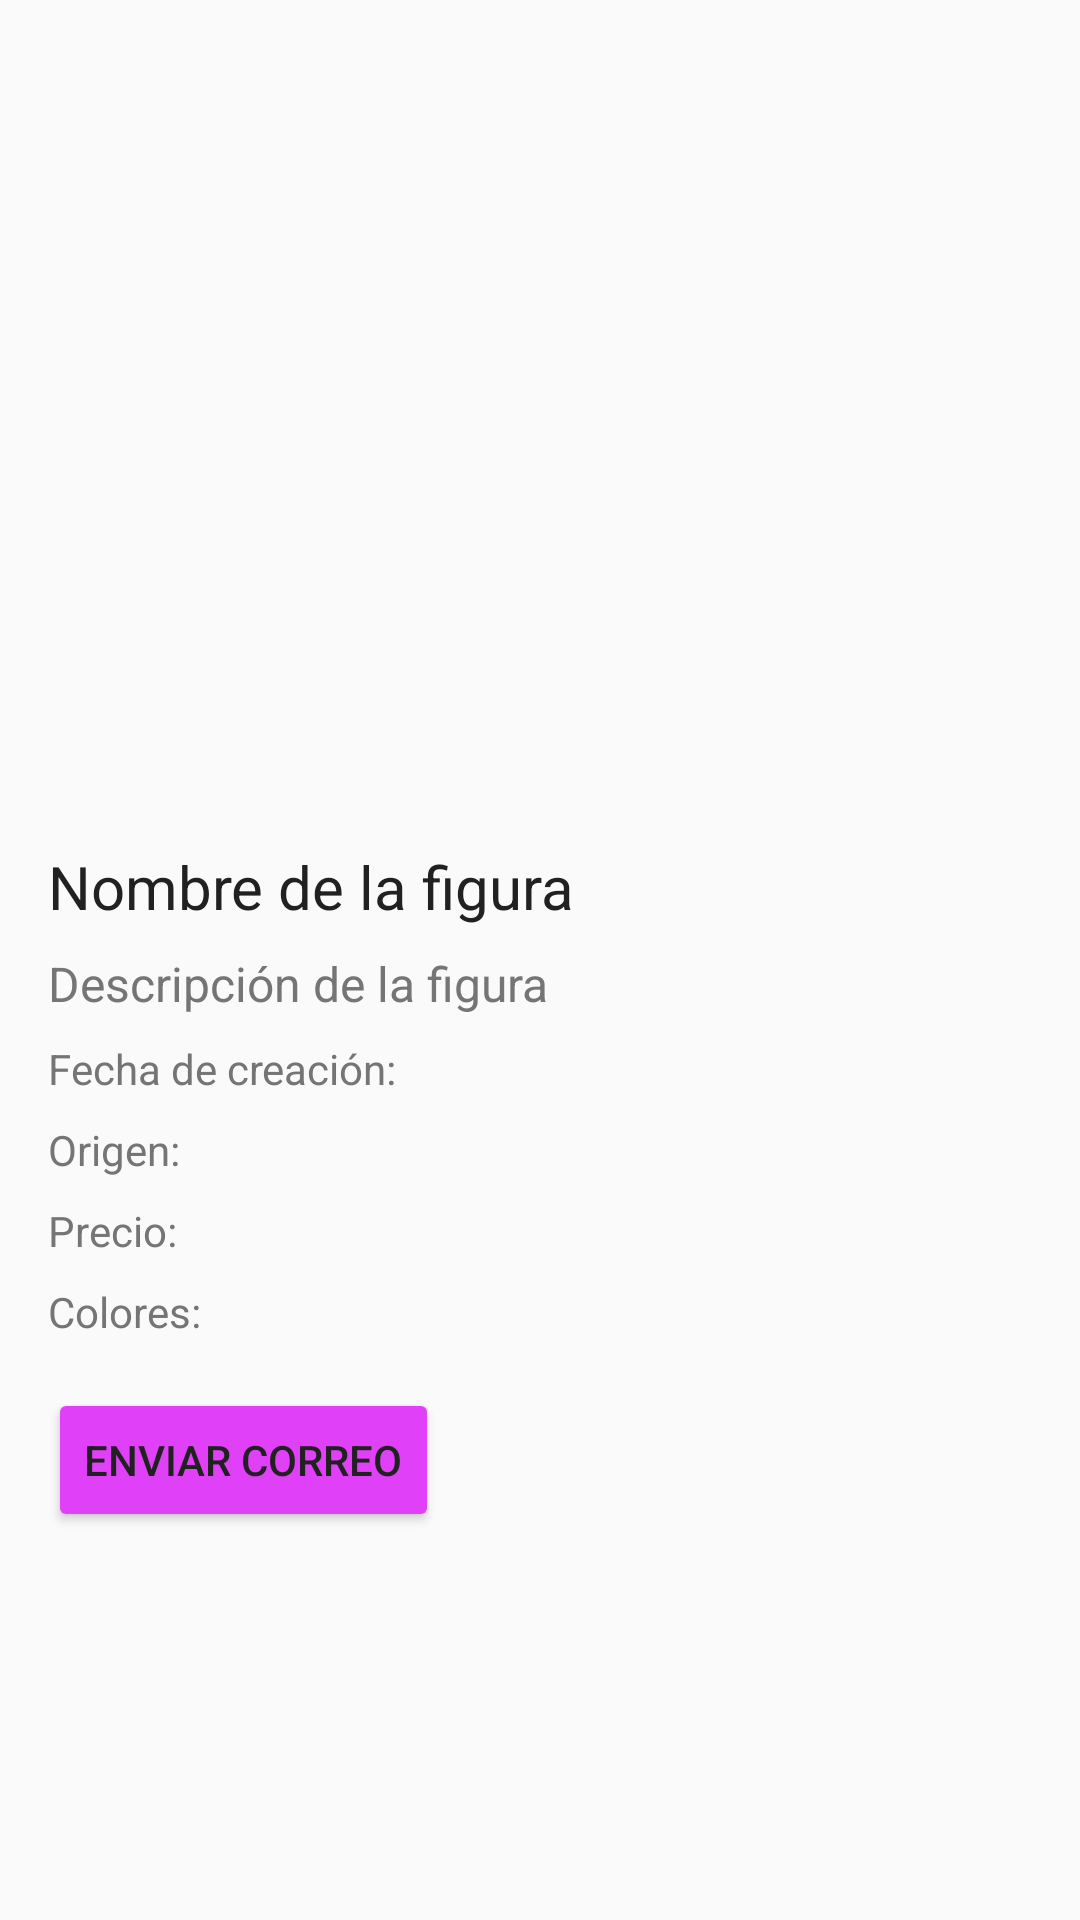

Android layout source for this screen:
<!-- AndroidManifest.xml: application theme Theme.AppFigurasAccion -->
<!-- res/layout/fragment_figura_detail.xml -->
<?xml version="1.0" encoding="utf-8"?>
<LinearLayout
    xmlns:android="http://schemas.android.com/apk/res/android"
    android:layout_width="match_parent"
    android:layout_height="match_parent"
    android:orientation="vertical"
    android:padding="16dp">

    
    <ImageView
        android:id="@+id/figuraImage"
        android:layout_width="match_parent"
        android:layout_height="250dp"
        android:src="@drawable/ic_launcher_foreground"
        android:contentDescription="@string/figura_image"
        android:layout_marginBottom="16dp" />

    
    <TextView
        android:id="@+id/figuraName"
        android:text="Nombre de la figura"
        android:textSize="20sp"
        android:textColor="@color/primary_text_color"
        android:layout_width="wrap_content"
        android:layout_height="wrap_content"/>

    
    <TextView
        android:id="@+id/figuraDescripcion"
        android:text="Descripción de la figura"
        android:textSize="16sp"
        android:textColor="@color/secondary_text_color"
        android:layout_width="wrap_content"
        android:layout_height="wrap_content"
        android:layout_marginTop="8dp"/>

    
    <TextView
        android:id="@+id/figuraFechaCreacion"
        android:text="Fecha de creación: "
        android:textSize="14sp"
        android:textColor="@color/secondary_text_color"
        android:layout_width="wrap_content"
        android:layout_height="wrap_content"
        android:layout_marginTop="8dp"/>

    
    <TextView
        android:id="@+id/figuraOrigen"
        android:text="Origen: "
        android:textSize="14sp"
        android:textColor="@color/secondary_text_color"
        android:layout_width="wrap_content"
        android:layout_height="wrap_content"
        android:layout_marginTop="8dp"/>

    
    <TextView
        android:id="@+id/figuraPrecio"
        android:text="Precio: "
        android:textSize="14sp"
        android:textColor="@color/secondary_text_color"
        android:layout_width="wrap_content"
        android:layout_height="wrap_content"
        android:layout_marginTop="8dp"/>

    
    <TextView
        android:id="@+id/figuraColores"
        android:text="Colores: "
        android:textSize="14sp"
        android:textColor="@color/secondary_text_color"
        android:layout_width="wrap_content"
        android:layout_height="wrap_content"
        android:layout_marginTop="8dp"/>

    
    <Button
        android:id="@+id/sendEmailButton"
        android:layout_width="wrap_content"
        android:layout_height="wrap_content"
        android:text="Enviar Correo"
        android:layout_marginTop="16dp"
        android:backgroundTint="@color/accent_color"
        android:textColor="@color/text_icons_color" />
</LinearLayout>
<!-- resources referenced by this layout -->
<resources>
  <color name="accent_color">#E040F8</color>
  <color name="primary_text_color">#212121</color>
  <color name="secondary_text_color">#757575</color>
  <color name="text_icons_color">#212121</color>
  <style name="Theme.AppFigurasAccion" parent="android:Theme.Material.Light.NoActionBar">
          <item name="colorPrimary">@color/primary_color</item>
          <item name="colorPrimaryVariant">@color/dark_primary_color</item>
          <item name="colorOnPrimary">@color/text_icons_color</item>
          <item name="colorAccent">@color/accent_color</item>
          <item name="colorSecondary">@color/light_primary_color</item>
          <item name="colorOnSecondary">@color/text_icons_color</item>
      </style>
  <color name="primary_color">#FFC107</color>
  <color name="dark_primary_color">#FFA000</color>
  <color name="light_primary_color">#FFECB3</color>
</resources>
